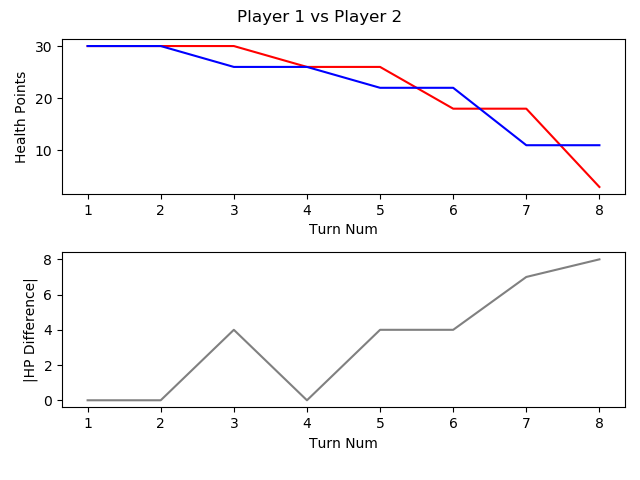

Values plotted in this chart, from the file beside it:
, TURN_NO, P1_HEALTH, P2_HEALTH, CURRENT_PLAYER, AMOUNTHEALEDTHISTURN, NUMATTACKSTHISTURN, NUMCARDSDRAWNTHISTURN, NUMCARDSPLAYEDTHISTURN, NUMCARDSTODRAW, NUMELEMENTALSPLAYEDLASTTURN, NUMELEMENTALSPLAYEDTHISTURN, NUMFRIENDLYMINIONSTHATATTACKEDTHISTURN, NUMFRIENDLYMINIONSTHATDIEDTHISTURN, NUMMINIONSPLAYEDTHISTURN, NUMMINIONSPLAYERKILLEDTHISTURN, NUMOPTIONSPLAYEDTHISTURN, NUMSECRETSPLAYEDTHISGAME, NUMSPELLSPLAYEDTHISGAME, NUMTIMESHEROPOWERUSEDTHISGAME, REMAININGMANA, TOTALMANASPENTTHISGAME, USEDMANATHISTURN
1, 1, 30, 30, P1 FitzVonGerald, 0, 0, 1, 1, 0, 0, 0, 0, 0, 1, 0, 1, 0, 0, 0, 0, 1, 1
2, 2, 30, 30, P2 RehHausZuckFuchs, 0, 0, 1, 2, 0, 0, 0, 0, 0, 1, 0, 2, 0, 1, 0, 0, 2, 1
3, 3, 30, 26, P1 FitzVonGerald, 0, 0, 1, 1, 0, 0, 0, 2, 0, 0, 0, 4, 0, 1, 0, 1, 2, 1
4, 4, 26, 26, P2 RehHausZuckFuchs, 0, 0, 1, 2, 0, 0, 0, 2, 0, 2, 0, 5, 0, 1, 0, 0, 4, 2
5, 5, 26, 22, P1 FitzVonGerald, 0, 0, 1, 1, 0, 0, 0, 2, 0, 1, 0, 4, 0, 1, 0, 1, 4, 2
6, 6, 18, 22, P2 RehHausZuckFuchs, 0, 0, 1, 1, 0, 0, 0, 4, 0, 1, 0, 6, 0, 1, 0, 1, 6, 2
7, 7, 18, 11, P1 FitzVonGerald, 0, 0, 1, 1, 0, 0, 0, 4, 0, 1, 0, 6, 0, 1, 0, 0, 8, 4
8, 8, 3, 11, P2 RehHausZuckFuchs, 0, 0, 1, 1, 0, 0, 0, 6, 0, 1, 0, 8, 0, 1, 0, 0, 10, 4
